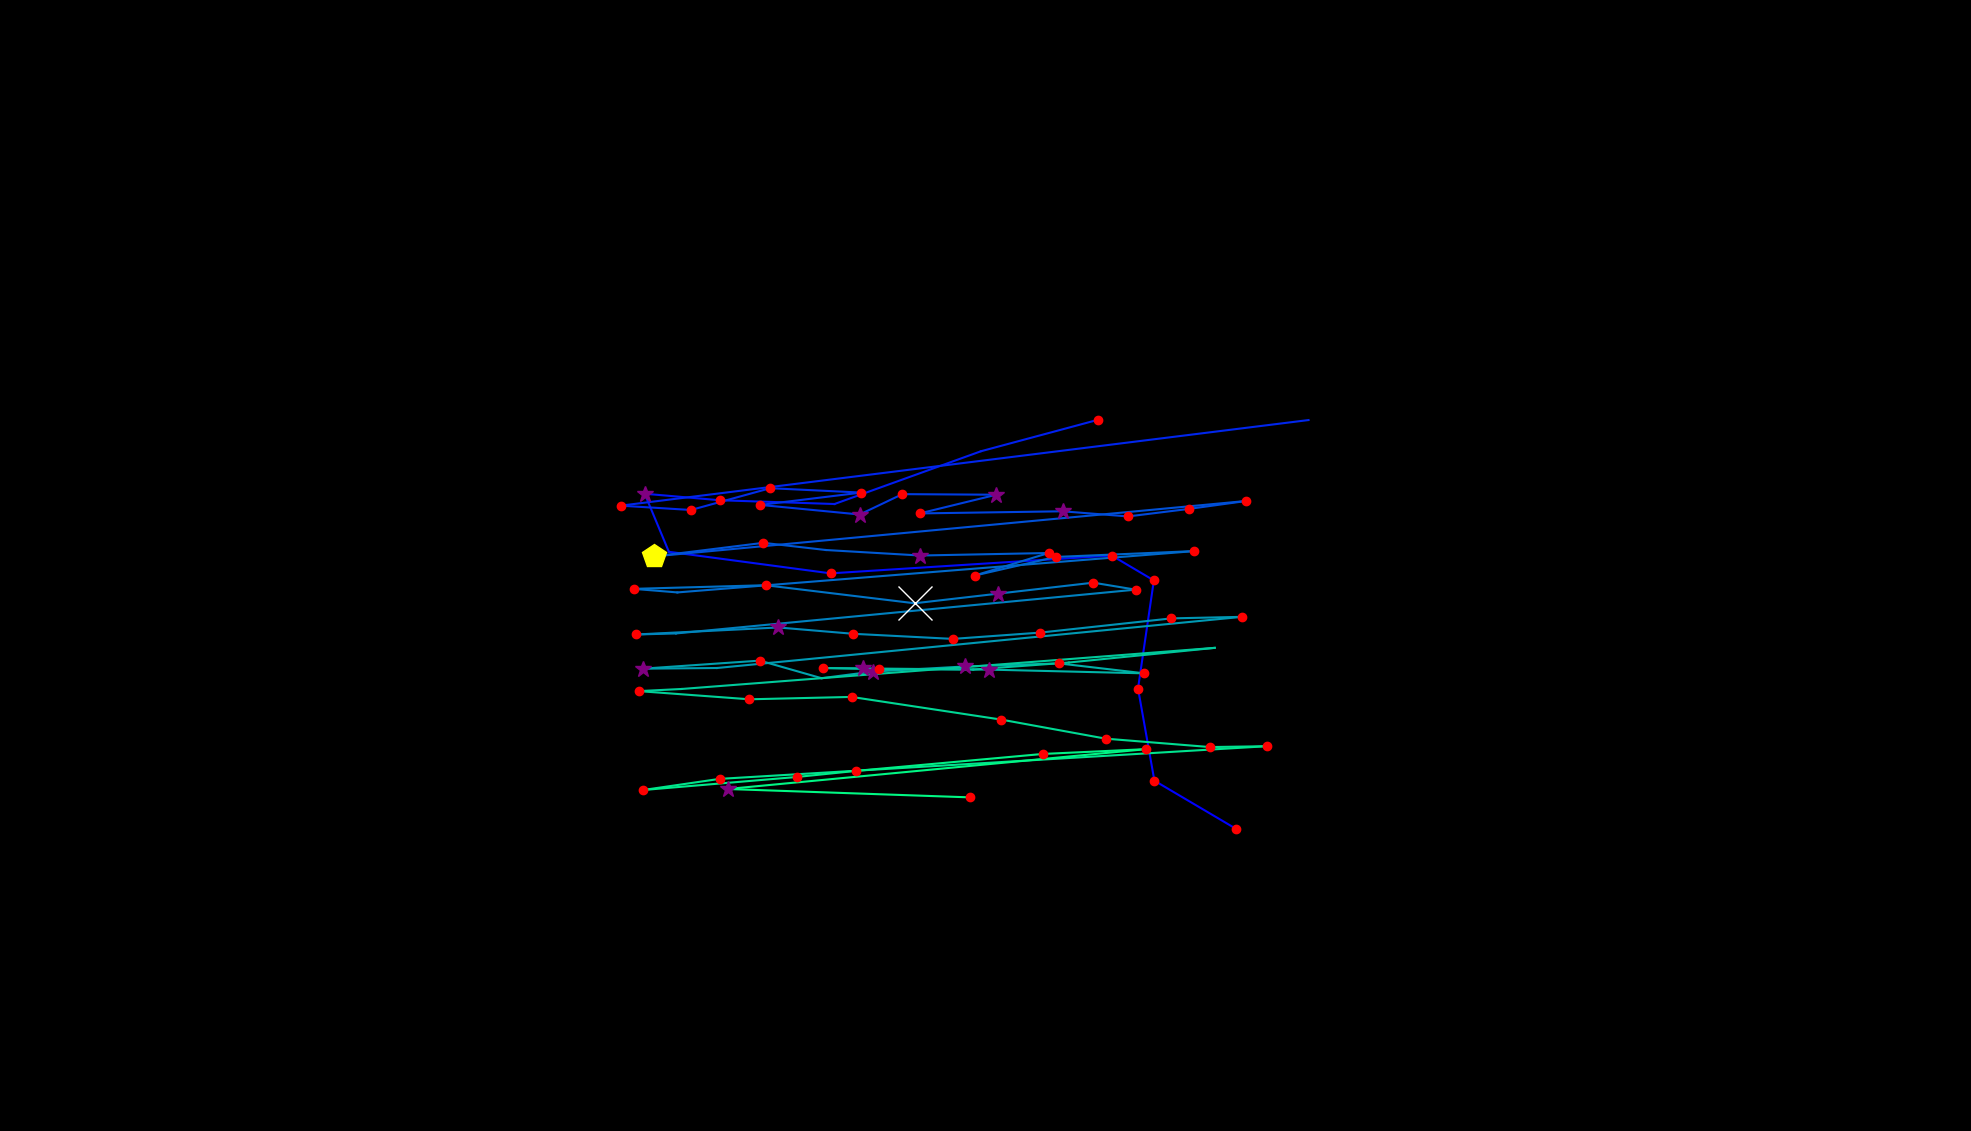

Source data for this figure (header and first rows):
, fixation_id, timestamp, avg_gaze_x, avg_gaze_y, duration
0, 140.0, 40318, 1606, 392.2, 132.5
1, 141.0, 40535, 1499, 454.9, 156.6
2, 142.0, 40716, 1478, 574.6, 120.5
3, 143.0, 40908, 1499, 715, 241
4, 144.0, 41173, 1444, 747.4, 120.5
5, 145.0, 41330, 1079, 724.2, 120.5
6, 146.0, 41535, 868.7, 752.2, 96.4
7, 147.0, 41655, 837.2, 827.6, 337.4
8, 148.0, 42029, 935.1, 819.1, 132.5
9, 149.0, 42234, 1084, 814.3, 96.4
10, 150.0, 42631, 1274, 882.8, 96.4
11, 151.0, 42800, 1425, 923.5, 241
12, 153.0, 43945, 1699, 923.3, 12.05
13, 154.0, 44198, 806, 812.1, 168.7
14, 155.0, 44415, 897.4, 806.5, 132.5
15, 156.0, 44632, 1000, 834.8, 156.6
16, 157.0, 44812, 1119, 829.1, 120.5
17, 158.0, 44969, 987.4, 813.1, 132.5
18, 159.0, 45294, 1116, 800.6, 337.4
19, 160.0, 45656, 1172, 827.1, 132.5
20, 161.0, 45849, 1294, 826.3, 253
21, 162.0, 46234, 1194, 802, 144.6
22, 163.0, 46427, 1380, 804.8, 337.4
23, 164.0, 46801, 1465, 798.1, 156.6
24, 165.0, 46981, 1544, 807.9, 120.5
25, 166.0, 47126, 1619, 818.2, 180.7
26, 167.0, 47415, 848.9, 746.2, 445.8
27, 168.0, 47885, 991.3, 763.9, 180.7
28, 169.0, 48102, 1072, 754.5, 96.4
29, 170.0, 48331, 1195, 747.4, 289.2
30, 171.0, 48644, 1362, 750.6, 192.8
31, 172.0, 49078, 1266, 721.4, 132.5
32, 173.0, 49295, 1371, 745.5, 156.6
33, 174.0, 49476, 1551, 753.1, 204.8
34, 175.0, 49873, 879.7, 699.4, 96.4
35, 176.0, 49994, 822.8, 704.1, 156.6
36, 177.0, 50175, 994.2, 708.8, 192.8
37, 178.0, 50391, 1188, 685.4, 819.4
38, 179.0, 51295, 1296, 697.8, 277.1
39, 180.0, 51608, 1420, 712.1, 180.7
40, 181.0, 51813, 1475, 703, 132.5
41, 182.0, 52115, 877.9, 646.2, 108.4
42, 183.0, 52247, 826, 644.8, 168.7
43, 184.0, 52452, 1011, 653.9, 385.6
44, 185.0, 52862, 1108, 645.7, 228.9
45, 186.0, 53368, 1238, 639.1, 132.5
46, 187.0, 53524, 1351, 647.2, 180.7
47, 188.0, 53777, 1521, 665.7, 168.7
48, 189.0, 53970, 1613, 667.7, 204.8
49, 190.0, 54368, 931.2, 601.3, 108.4
50, 191.0, 54500, 835.1, 600.4, 289.2
51, 192.0, 54838, 986.8, 610.9, 132.5
52, 193.0, 55091, 1067, 588.1, 108.4
53, 194.0, 55296, 1134, 596.7, 385.6
54, 195.0, 55705, 1253, 603.3, 373.5
55, 196.0, 56103, 1375, 607.3, 216.9
56, 197.0, 56416, 1486, 594.4, 241
57, 198.0, 56886, 1284, 599.2, 301.2
58, 199.0, 57212, 1120, 600.7, 253
59, 200.0, 57489, 1069, 601.3, 120.5
... 20 more rows
